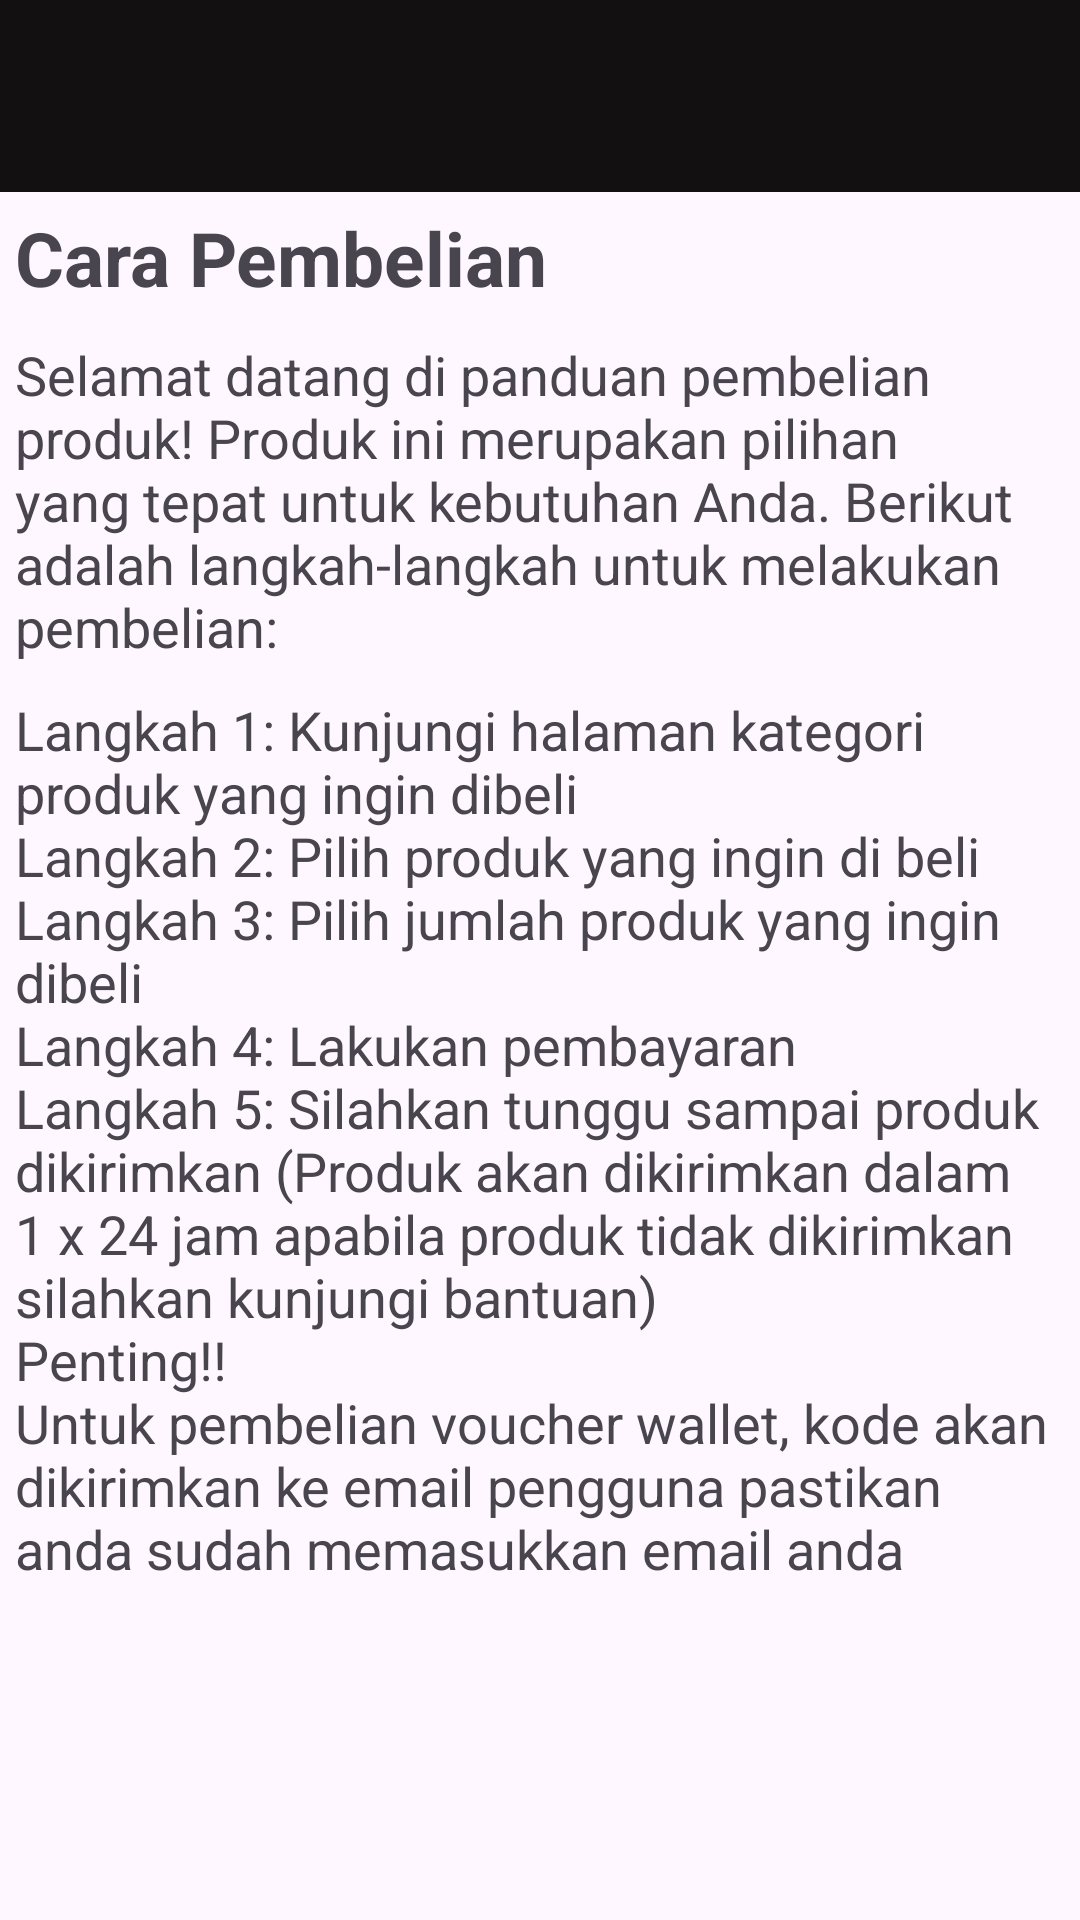

The Android layout XML behind this screen, and the referenced resources:
<!-- AndroidManifest.xml: application theme Theme.TopUpGenius -->
<!-- res/layout/activity_cara_pembelian.xml -->
<?xml version="1.0" encoding="utf-8"?>
<LinearLayout xmlns:android="http://schemas.android.com/apk/res/android"
    xmlns:app="http://schemas.android.com/apk/res-auto"
    xmlns:tools="http://schemas.android.com/tools"
    android:layout_width="match_parent"
    android:layout_height="match_parent"
    tools:context=".Home.CaraPembelian"
    android:orientation="vertical">

    <com.google.android.material.appbar.AppBarLayout
        android:layout_width="match_parent"
        android:layout_height="wrap_content">
        <androidx.appcompat.widget.Toolbar
            android:id="@+id/app_toolbar"
            android:layout_width="match_parent"
            android:layout_height="?attr/actionBarSize"
            android:background="@color/black"
            app:layout_scrollFlags="scroll|enterAlways">
            <ImageView
                android:layout_width="wrap_content"
                android:layout_height="wrap_content"
                android:id="@+id/btnBack"
                android:src="@drawable/ic_arrow"
                android:rotation="180"/>
        </androidx.appcompat.widget.Toolbar>
    </com.google.android.material.appbar.AppBarLayout>

    <TextView
        android:layout_width="match_parent"
        android:layout_height="wrap_content"
        android:text="Cara Pembelian"
        android:layout_margin="5dp"
        android:textStyle="bold"
        android:textSize="25sp"/>
    <TextView
        android:layout_width="match_parent"
        android:layout_height="wrap_content"
        android:layout_margin="5dp"
        android:textSize="18sp"
        android:text="@string/panduan_1"/>

    <TextView
        android:layout_width="match_parent"
        android:layout_height="wrap_content"
        android:layout_margin="5dp"
        android:textSize="18sp"
        android:text="@string/panduan_2"/>

</LinearLayout>
<!-- resources referenced by this layout -->
<resources>
  <color name="black">#121010</color>
  <string name="panduan_1">Selamat datang di panduan pembelian produk! Produk ini merupakan pilihan yang tepat untuk kebutuhan Anda. Berikut adalah langkah-langkah untuk melakukan pembelian:</string>
  <string name="panduan_2">Langkah 1: Kunjungi halaman kategori produk yang ingin dibeli \nLangkah 2: Pilih produk yang ingin di beli\nLangkah 3: Pilih jumlah produk yang ingin dibeli\nLangkah 4: Lakukan pembayaran\nLangkah 5: Silahkan tunggu sampai produk dikirimkan (Produk akan dikirimkan dalam 1 x 24 jam apabila produk tidak dikirimkan silahkan kunjungi bantuan)\nPenting!!\nUntuk pembelian voucher wallet, kode akan dikirimkan ke email pengguna pastikan anda sudah memasukkan email anda</string>
  <style name="Theme.TopUpGenius" parent="Base.Theme.TopUpGenius" />
  <style name="Base.Theme.TopUpGenius" parent="Theme.Material3.DayNight.NoActionBar">
          
          
      </style>
</resources>
